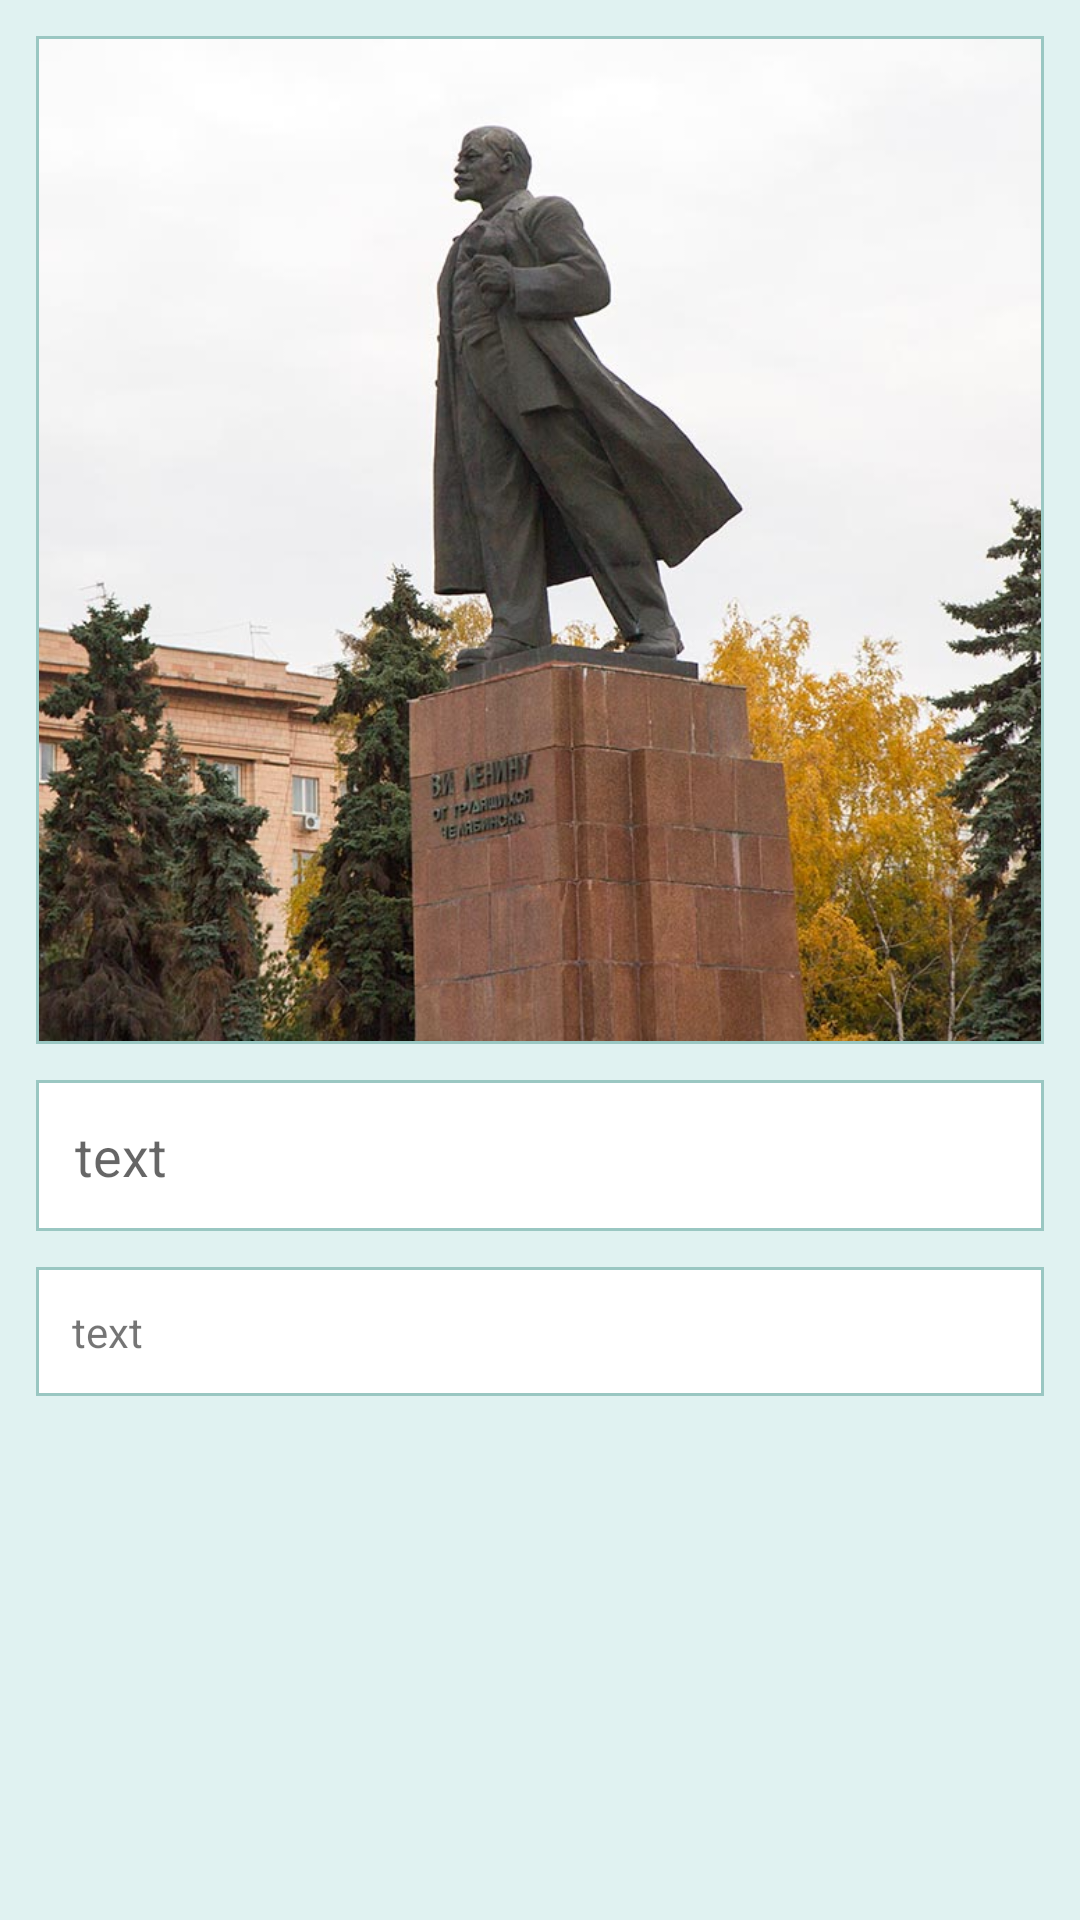

Produce the Android XML layout that renders to this screen, including the resource entries it uses.
<!-- AndroidManifest.xml: application theme AppTheme -->
<!-- res/layout/activity_place_detail.xml -->
<?xml version="1.0" encoding="utf-8"?>
<ScrollView xmlns:android="http://schemas.android.com/apk/res/android"
    android:layout_width="fill_parent"
    android:layout_height="fill_parent">

    <LinearLayout xmlns:android="http://schemas.android.com/apk/res/android"
        xmlns:tools="http://schemas.android.com/tools"
        android:layout_width="match_parent"
        android:layout_height="match_parent"
        android:orientation="vertical"
        tools:context="com.trottdevelopment.tourguide.PlaceDetailActivity">

        <ImageView
            android:id="@+id/detailimage"
            android:layout_width="fill_parent"
            android:layout_height="wrap_content"
            android:layout_gravity="center_horizontal"
            android:layout_margin="@dimen/border_margin"
            android:adjustViewBounds="true"
            android:background="@drawable/border"
            android:scaleType="fitCenter"
            android:src="@drawable/monument_1_lenin_large" />

        <LinearLayout
            android:layout_width="match_parent"
            android:layout_height="wrap_content"
            android:layout_marginLeft="@dimen/border_margin"
            android:layout_marginRight="@dimen/border_margin"
            android:background="@drawable/border"
            android:orientation="horizontal">

            <TextView
                android:id="@+id/detailtitle"
                android:layout_width="wrap_content"
                android:layout_height="wrap_content"
                android:layout_weight="1"
                android:layout_gravity="center"
                android:padding="12dp"
                android:text="text"
                android:textAppearance="?android:textAppearanceMedium" />

            <FrameLayout
                android:id="@+id/iconlocation"
                android:layout_width="wrap_content"
                android:layout_height="match_parent"
                android:background="?android:attr/selectableItemBackground">

                <ImageView
                    android:layout_width="24dp"
                    android:layout_height="24dp"
                    android:layout_gravity="center_vertical"
                    android:layout_marginLeft="10dp"
                    android:layout_marginRight="10dp"
                    android:src="@drawable/ic_location" />
            </FrameLayout>
        </LinearLayout>

        <TextView
            android:id="@+id/detaildescription"
            android:layout_width="match_parent"
            android:layout_height="wrap_content"
            android:layout_margin="@dimen/border_margin"
            android:background="@drawable/border"
            android:layout_gravity="center"
            android:padding="12dp"
            android:text="text"
            android:textAppearance="?android:textAppearanceSmall" />

    </LinearLayout>
</ScrollView>
<!-- resources referenced by this layout -->
<resources>
  <dimen name="border_margin">12dp</dimen>
  <!-- drawable border (drawable) -->
  <?xml version="1.0" encoding="utf-8"?>
  <shape xmlns:android="http://schemas.android.com/apk/res/android"
      android:shape="rectangle">
      <solid android:color="@color/colorViewBack" />
      <stroke
          android:width="1dp"
          android:color="@color/lineColor" />
      <padding
          android:bottom="1dp"
          android:left="1dp"
          android:right="1dp"
          android:top="1dp" />
  </shape>
  <!-- drawable monument_1_lenin_large: jpg bitmap (drawable, 82307 bytes) -->
  <style name="AppTheme" parent="Theme.AppCompat.Light.DarkActionBar">
  
          
          <item name="colorPrimary">@color/colorPrimary</item>
          <item name="colorPrimaryDark">@color/colorPrimaryDark</item>
          <item name="android:windowBackground">@color/colorBackground</item>
          <item name="colorAccent">@color/colorAccent</item>
          <item name="actionBarStyle">@style/AppBarStyle</item>
          <item name="android:windowContentOverlay">@null</item>
      </style>
  <color name="colorViewBack">#FFFFFF</color>
  <color name="lineColor">#9ac7c2</color>
  <color name="colorPrimary">#00796B</color>
  <color name="colorPrimaryDark">#004D40</color>
  <color name="colorBackground">#E0F2F1</color>
  <color name="colorAccent">#673AB7</color>
  <style name="AppBarStyle" parent="style/Widget.AppCompat.Light.ActionBar.Solid.Inverse">
          
          <item name="elevation">0dp</item>
      </style>
</resources>
